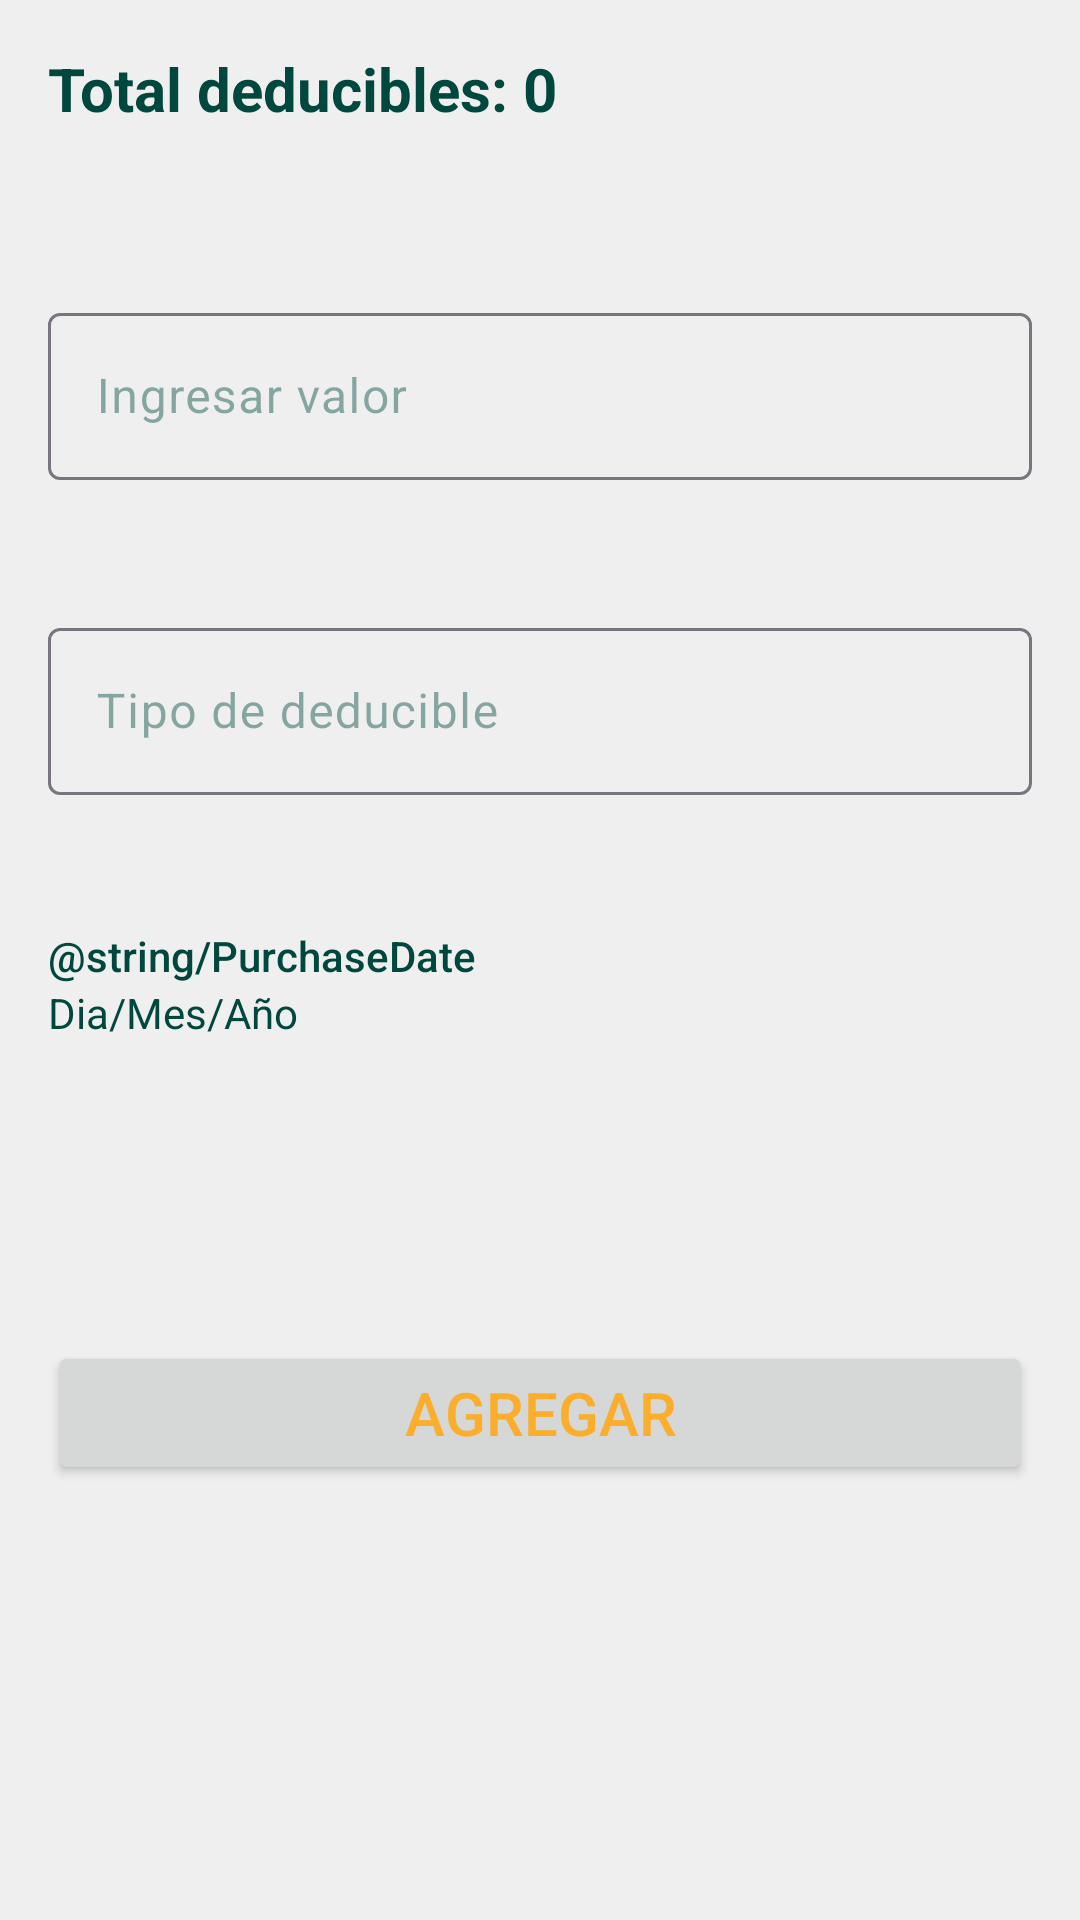

Android layout source for this screen:
<!-- AndroidManifest.xml: application theme Theme.SafeCash -->
<!-- res/layout/fragment_new_deductible.xml -->
<?xml version="1.0" encoding="utf-8"?>
<androidx.constraintlayout.widget.ConstraintLayout xmlns:android="http://schemas.android.com/apk/res/android"
    xmlns:app="http://schemas.android.com/apk/res-auto"
    xmlns:tools="http://schemas.android.com/tools"
    android:layout_width="match_parent"
    android:layout_height="match_parent"
    android:background="@color/background"
    tools:context=".ui.newdeductibles.NewDeductibleFragment">


    <TextView
        android:id="@+id/deductible_text_view"
        android:layout_width="wrap_content"
        android:layout_height="wrap_content"
        android:layout_marginStart="16dp"
        android:layout_marginTop="16dp"
        android:text="@string/totaldeductible"
        android:textColor="@color/maincolor"
        android:textColorHighlight="@color/maincolor"
        android:textColorHint="@color/maincolor"
        android:textSize="20sp"
        android:textStyle="bold"
        app:layout_constraintStart_toStartOf="parent"
        app:layout_constraintTop_toTopOf="parent" />

    <TextView
        android:id="@+id/value_deductibles_text_view"
        android:layout_width="0dp"
        android:layout_height="wrap_content"
        android:layout_marginStart="5dp"
        android:layout_marginTop="16dp"
        android:layout_marginEnd="108dp"
        android:text="@string/valueBalance"
        android:textColor="@color/maincolor"
        android:textColorHighlight="@color/maincolor"
        android:textColorHint="@color/maincolor"
        android:textSize="20sp"
        android:textStyle="bold"
        app:layout_constraintEnd_toEndOf="parent"
        app:layout_constraintStart_toEndOf="@+id/deductible_text_view"
        app:layout_constraintTop_toTopOf="parent" />

    <com.google.android.material.textfield.TextInputLayout
        android:id="@+id/value_deduc_InputLayout"
        android:layout_width="0dp"
        android:layout_height="wrap_content"
        android:layout_marginStart="16dp"
        android:layout_marginTop="56dp"
        android:layout_marginEnd="16dp"
        android:textColorHint="@color/colorMainHint"
        app:hintTextColor="@color/maincolor"
        app:layout_constraintEnd_toEndOf="parent"
        app:layout_constraintStart_toStartOf="parent"
        app:layout_constraintTop_toBottomOf="@+id/deductible_text_view">

        <com.google.android.material.textfield.TextInputEditText
            android:id="@+id/value_deduc_edit_text"
            android:layout_width="match_parent"
            android:layout_height="wrap_content"
            android:hint="@string/value"
            android:inputType="number|numberDecimal|numberSigned"
            android:textColor="@color/maincolor"
            android:textColorHighlight="@color/maincolor"
            android:textColorHint="@color/maincolor" />
    </com.google.android.material.textfield.TextInputLayout>

    <com.google.android.material.textfield.TextInputLayout
        android:id="@+id/type_deduc_input_layout"
        android:layout_width="0dp"
        android:layout_height="wrap_content"
        android:layout_marginStart="16dp"
        android:layout_marginTop="44dp"
        android:layout_marginEnd="16dp"
        android:textColorHint="@color/colorMainHint"
        app:layout_constraintEnd_toEndOf="parent"
        app:layout_constraintStart_toStartOf="parent"
        app:layout_constraintTop_toBottomOf="@+id/value_deduc_InputLayout">

        <com.google.android.material.textfield.TextInputEditText
            android:id="@+id/type_deduc_edit_text"
            android:layout_width="match_parent"
            android:layout_height="wrap_content"
            android:hint="@string/type_Deductible"
            android:textColor="@color/maincolor"
            android:textColorHighlight="@color/maincolor"
            android:textColorHint="@color/maincolor" />
    </com.google.android.material.textfield.TextInputLayout>

    <com.google.android.material.textfield.TextInputLayout
        android:id="@+id/date_deduc_input_layout"
        android:layout_width="0dp"
        android:layout_height="wrap_content"
        android:layout_marginStart="16dp"
        android:layout_marginTop="44dp"
        android:layout_marginEnd="16dp"
        android:textColorHint="@color/colorMainHint"
        app:helperText="@string/PurchaseDate"
        app:helperTextEnabled="true"
        app:helperTextTextAppearance="@style/TextAppearance.AppCompat.Body2"
        app:helperTextTextColor="@color/maincolor"
        app:layout_constraintEnd_toEndOf="parent"
        app:layout_constraintStart_toStartOf="parent"
        app:layout_constraintTop_toBottomOf="@+id/type_deduc_input_layout">

        <TextView
            android:id="@+id/date_deduc_edit_text"
            android:layout_width="match_parent"
            android:layout_height="wrap_content"
            android:clickable="true"
            android:focusable="false"
            android:hint="@string/date"
            android:textColor="@color/maincolor"
            android:textColorHighlight="@color/maincolor"
            android:textColorHint="@color/maincolor"
            tools:ignore="TouchTargetSizeCheck"/>
    </com.google.android.material.textfield.TextInputLayout>

    <Button
        android:id="@+id/add_deduc_button"
        android:layout_width="0dp"
        android:layout_height="wrap_content"
        android:layout_marginStart="16dp"
        android:layout_marginTop="100dp"
        android:layout_marginEnd="16dp"
        android:text="@string/add"
        android:textColor="@color/textcolor"
        android:textSize="20sp"
        app:layout_constraintEnd_toEndOf="parent"
        app:layout_constraintHorizontal_bias="0.0"
        app:layout_constraintStart_toStartOf="parent"
        app:layout_constraintTop_toBottomOf="@+id/date_deduc_input_layout" />

</androidx.constraintlayout.widget.ConstraintLayout>
<!-- resources referenced by this layout -->
<resources>
  <color name="background">#EEEFEE</color>
  <color name="colorMainHint">#7000473E</color>
  <color name="maincolor">#00473e</color>
  <color name="textcolor">#faae2b</color>
  <string name="add">Agregar</string>
  <string name="date">Dia/Mes/Año</string>
  <string name="totaldeductible">Total deducibles:</string>
  <string name="type_Deductible">Tipo de deducible</string>
  <string name="value">Ingresar valor</string>
  <string name="valueBalance">0</string>
  <style name="Theme.SafeCash" parent="Base.Theme.SafeCash">
          <item name="colorPrimary">@color/maincolor</item>
      </style>
  <style name="Base.Theme.SafeCash" parent="Theme.Material3.DayNight.NoActionBar">
          
           <item name="colorPrimary">@color/maincolor</item>
      </style>
</resources>
